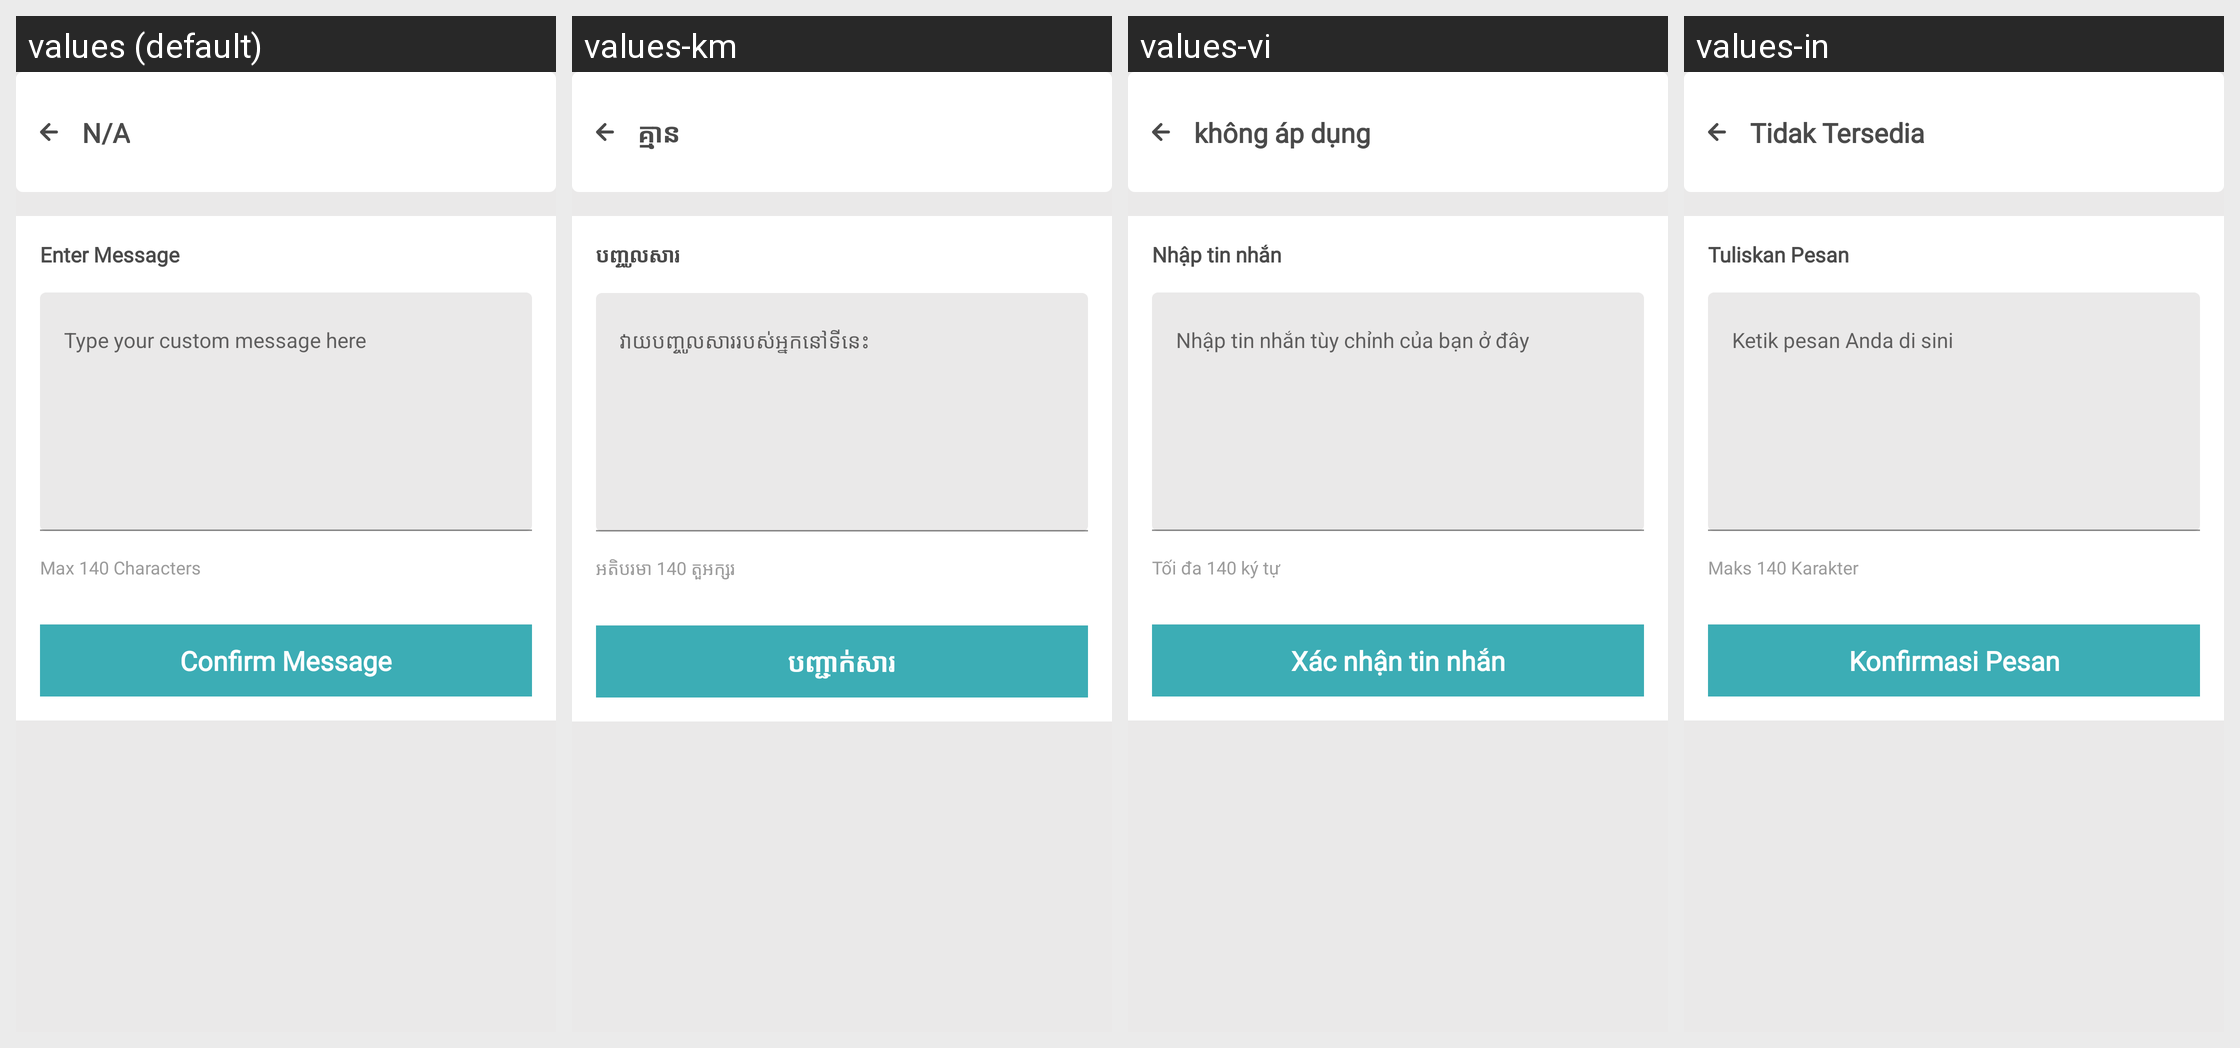

Locale-by-locale string values for the Android screen shown in this grid:
Android screen res/layout/activity_custom_message.xml rendered under 4 locales, left to right: values (default), values-km, values-vi, values-in. Device: Nexus 5 (rendered at 1080×1920; each locale shown at half size, 540×960, under a caption strip naming it); theme AppTheme.
Other locales in the repository, not shown: values-es.
Strings drawn on this screen, with the default value and each locale's value (text and hints the layout hard-codes, and strings that could not be matched under every locale, appear in the picture but are not listed):

enter_message
  values: Enter Message
  values-km: បញ្ចូលសារ
  values-vi: Nhập tin nhắn
  values-in: Tuliskan Pesan

type_your_custom_message_here
  values: Type your custom message here
  values-km: វាយបញ្ចូលសាររបស់អ្នកនៅទីនេះ
  values-vi: Nhập tin nhắn tùy chỉnh của bạn ở đây
  values-in: Ketik pesan Anda di sini

max_140_characters
  values: Max 140 Characters
  values-km: អតិបរមា 140 តួអក្សរ
  values-vi: Tối đa 140 ký tự
  values-in: Maks 140 Karakter

confirm_message
  values: Confirm Message
  values-km: បញ្ជាក់សារ
  values-vi: Xác nhận tin nhắn
  values-in: Konfirmasi Pesan

notAvailable
  values: N/A
  values-km: គ្មាន
  values-vi: không áp dụng
  values-in: Tidak Tersedia
